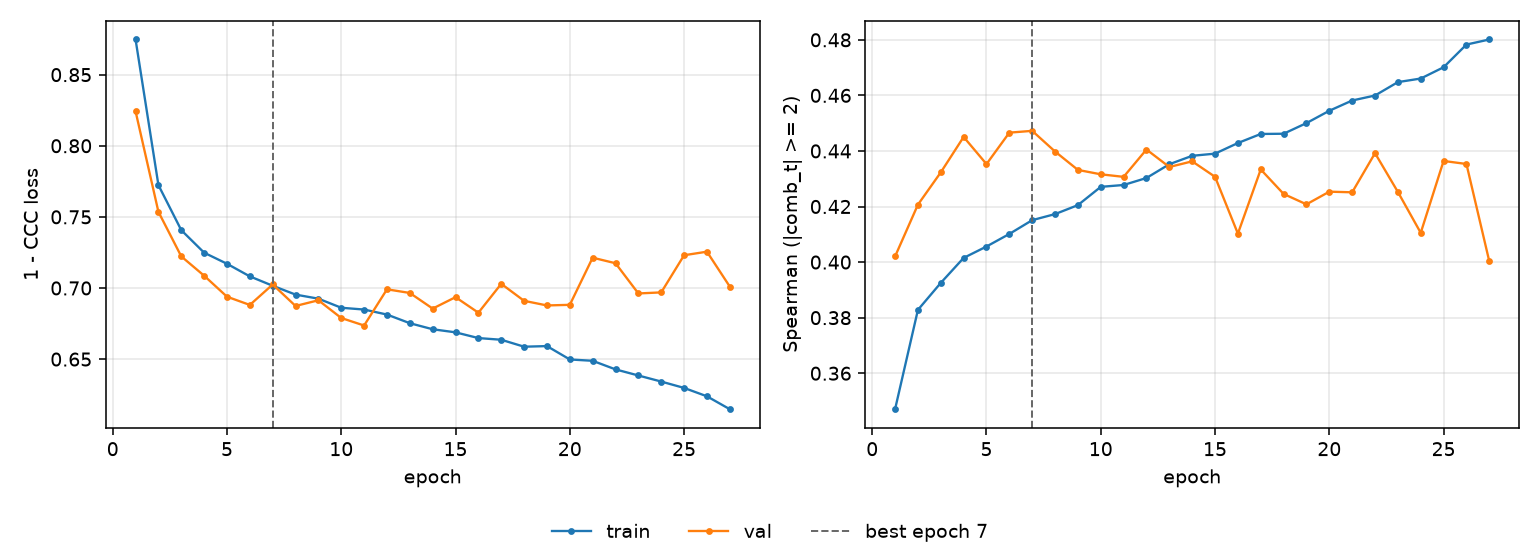

Data behind this chart, as committed beside it:
epoch, tr_loss, vl_loss, tr_sp, vl_sp, is_best
1, 0.8747, 0.8242, 0.3471, 0.402, False
2, 0.7723, 0.7536, 0.3828, 0.4207, False
3, 0.7407, 0.7222, 0.3925, 0.4323, False
4, 0.7248, 0.7086, 0.4015, 0.445, False
5, 0.717, 0.6939, 0.4056, 0.4353, False
6, 0.7082, 0.6881, 0.4101, 0.4466, False
7, 0.7016, 0.7025, 0.4151, 0.4472, True
8, 0.6954, 0.6874, 0.4173, 0.4398, False
9, 0.6925, 0.6914, 0.4205, 0.4332, False
10, 0.6861, 0.6789, 0.4271, 0.4316, False
11, 0.6848, 0.6736, 0.4277, 0.4307, False
12, 0.6813, 0.6991, 0.4303, 0.4405, False
13, 0.6752, 0.6965, 0.4352, 0.4342, False
14, 0.671, 0.6855, 0.4383, 0.4363, False
15, 0.6688, 0.6936, 0.439, 0.4307, False
16, 0.6648, 0.6826, 0.4429, 0.4102, False
17, 0.6636, 0.7029, 0.4461, 0.4333, False
18, 0.6587, 0.691, 0.4462, 0.4245, False
19, 0.6592, 0.6877, 0.45, 0.4208, False
20, 0.6498, 0.6882, 0.4545, 0.4253, False
21, 0.6488, 0.7213, 0.4582, 0.4251, False
22, 0.6428, 0.7174, 0.46, 0.4392, False
23, 0.6385, 0.6962, 0.4648, 0.4253, False
24, 0.6342, 0.6969, 0.4661, 0.4105, False
25, 0.6297, 0.723, 0.4701, 0.4364, False
26, 0.6239, 0.7255, 0.4783, 0.4353, False
27, 0.6148, 0.701, 0.4801, 0.4003, False
